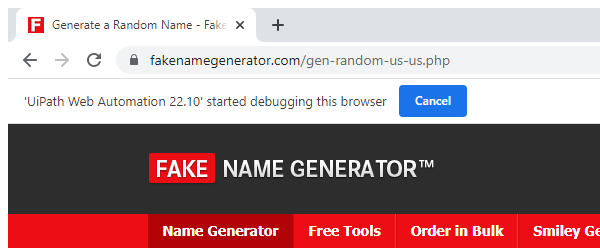
Workflow: CreateNameRecord

Step 1: Attach Browser 'chrome.exe Generate' in window 'Generate a Random Name - Fake Name Generator' (chrome.exe)

Step 2: click on the text box in window 'Generate a Random Name - Fake Name Generator' (chrome.exe) (no picture)

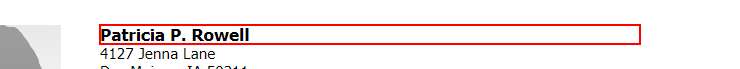
Step 3: get-text from the heading

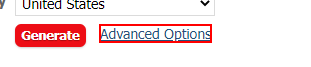
Step 4: Find Element 'A  /advanced.php' on the link in window 'Generate a Random Name - Fake Name Generator' (chrome.exe)

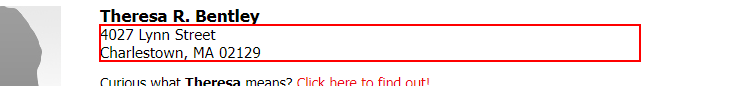
Step 5: get-text from the element in window 'Generate a Random Name - Fake Name Generator' (chrome.exe)

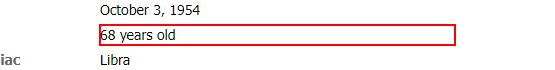
Step 6: get-text from the dd

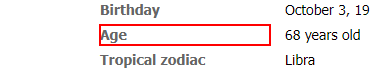
Step 7: Find Element 'DT' on the dt in window 'Generate a Random Name - Fake Name Generator' (chrome.exe)

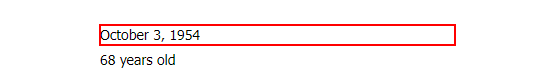
Step 8: get-text from the dd

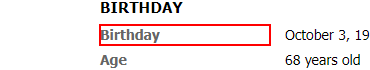
Step 9: Find Element 'DT' on the dt in window 'Generate a Random Name - Fake Name Generator' (chrome.exe)